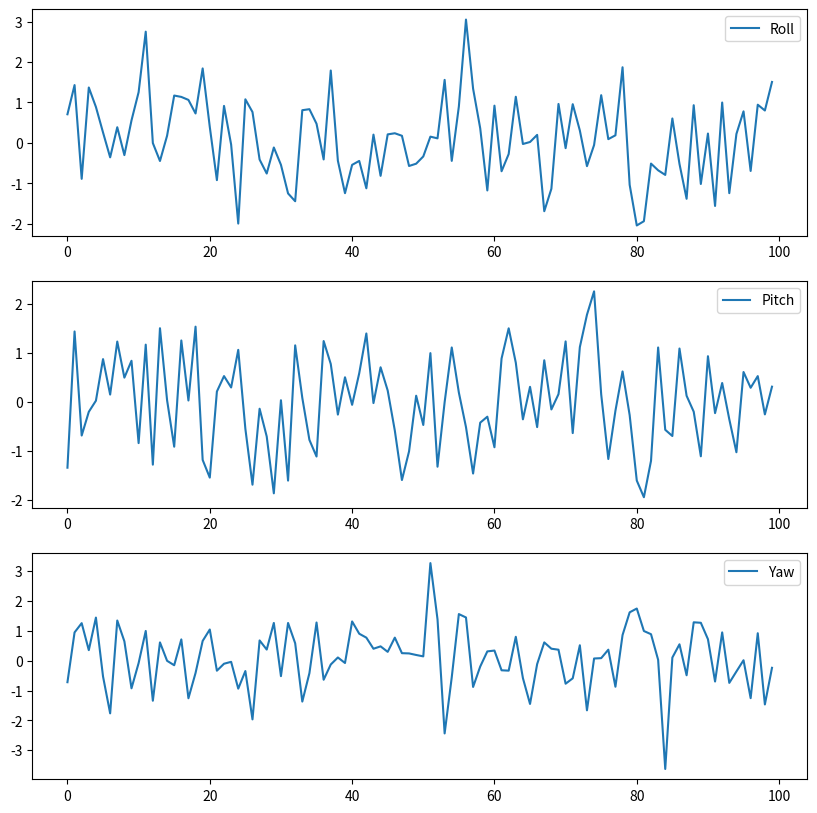

Write Python code to recreate this figure.
import matplotlib.pyplot as plt
import numpy as np
# import time
# import busio
#import math
#import digitalios
#import adafruit_lis3dh

#ic2 = busio.I2C(board.Accelerometer_SCL, board.Accelerometer_SDA)
#_intl = digitalio.DigitalInOut(board.Accelerometer_INTERRUPT)
#lis3dh = adafruit_lis3dh.LIS3DH_I2C(i2c, address = 0x19, intl=_intl)
#lis3dh.range = adafruit_lis3dh.RANGE_8_G

#while True:

   #   ax, ay, az = lis3dh.acceleration
   #  anorm = math.sqrt(ax*ax + ay*ay + az*az)
   # axbar = ax/anorm
   # aybar = ay/anorm
   # azbar = az/anorm
    #theta = math.asin(axbar)*180.0/math.pi
    #roll = math.atan2(aybar, azbar)*180.0/math.pi
    
    
# Sample data for roll, pitch, and yaw angles
# Replace this with your actual data from the IMU
roll = np.random.randn(100)
pitch = np.random.randn(100)
yaw = np.random.randn(100)

# Compute theta, angle, and roll
theta = np.arctan2(-roll, np.sqrt(pitch**2 + yaw**2))
angle = np.arctan2(pitch, yaw)
roll_angle = roll

# Plot roll, pitch, and yaw angles
fig, (ax1, ax2, ax3) = plt.subplots(3, 1, figsize=(10, 10))
ax1.plot(roll, label='Roll')
ax1.legend()
ax2.plot(pitch, label='Pitch')
ax2.legend()
ax3.plot(yaw, label='Yaw')
ax3.legend()

# Print the roll angle
print(f"Roll angle: {roll_angle[0]}")

plt.show()
